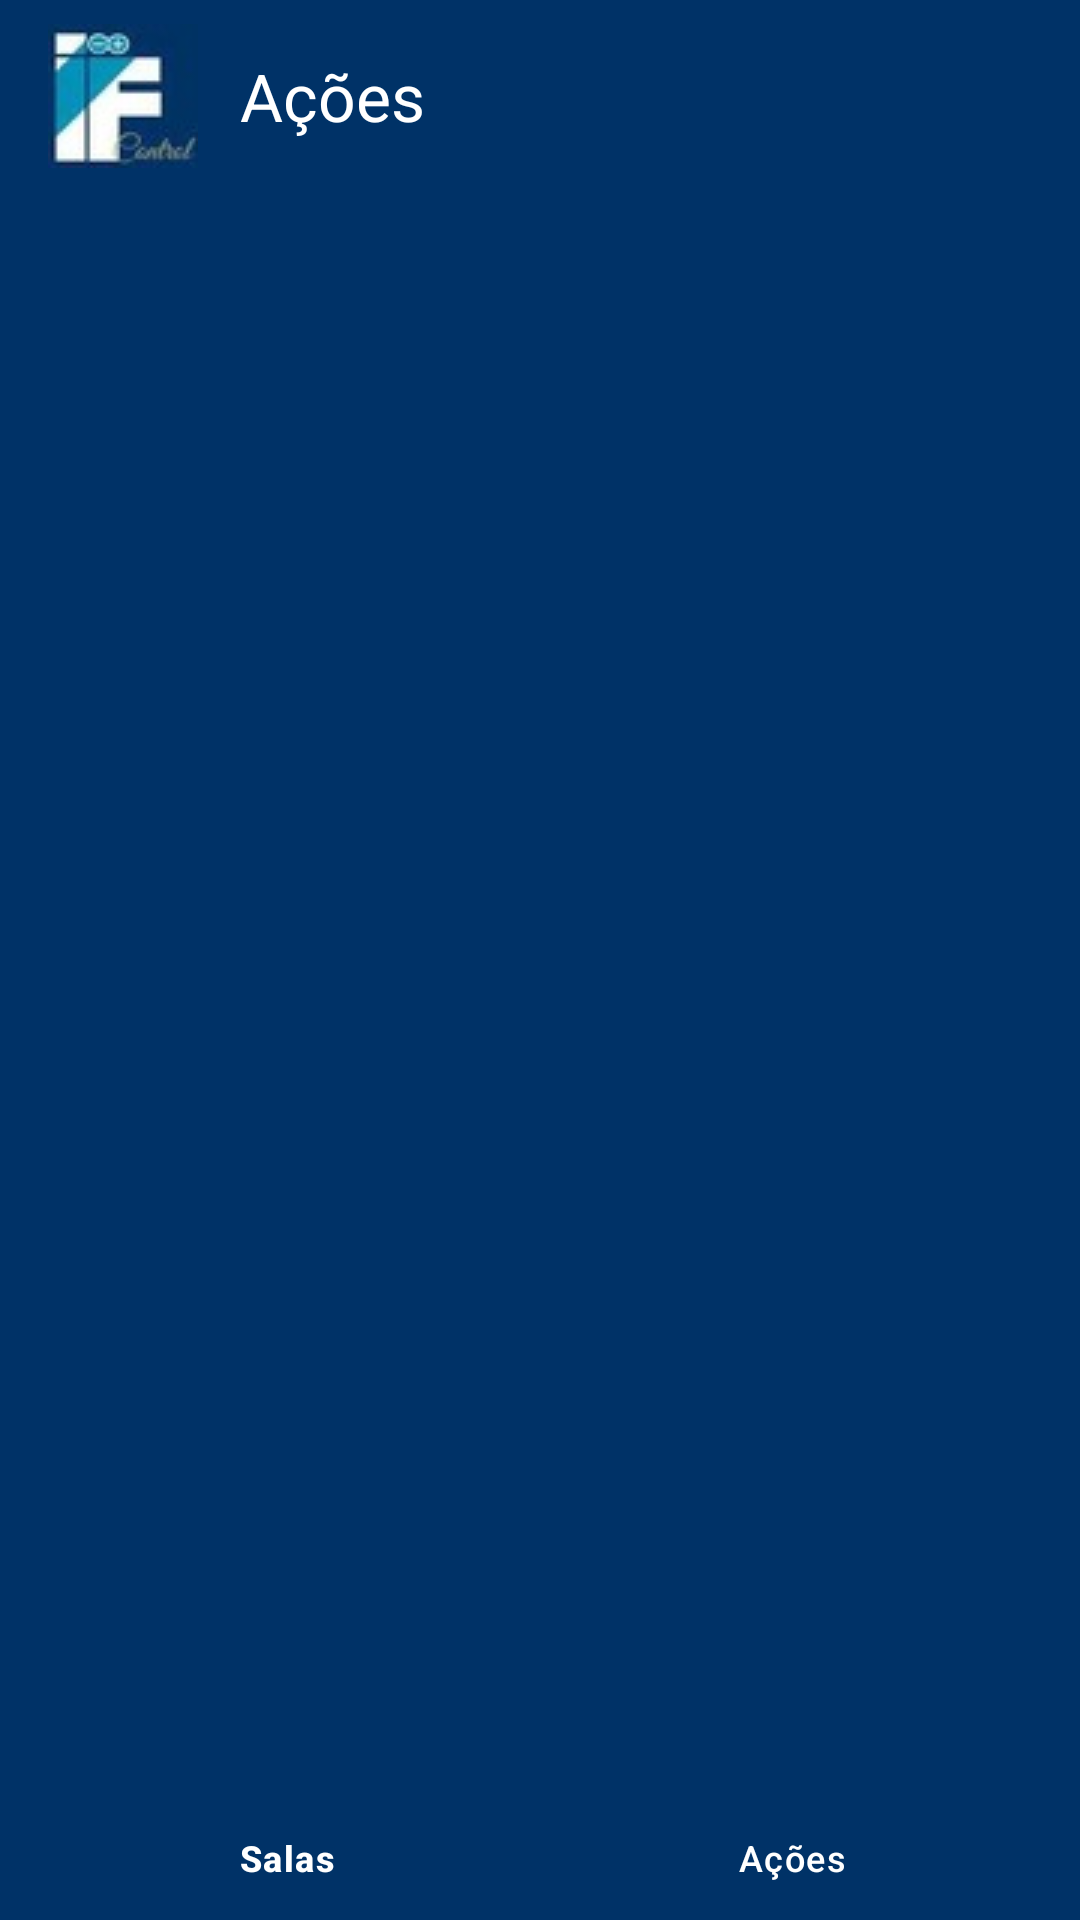

Produce the Android XML layout that renders to this screen, including the resource entries it uses.
<!-- AndroidManifest.xml: application theme Theme.IFControl3 -->
<!-- res/layout/activity_acoes.xml -->
<?xml version="1.0" encoding="utf-8"?>
<androidx.constraintlayout.widget.ConstraintLayout xmlns:android="http://schemas.android.com/apk/res/android"
    xmlns:app="http://schemas.android.com/apk/res-auto"
    xmlns:tools="http://schemas.android.com/tools"
    android:layout_width="match_parent"
    android:layout_height="match_parent"
    android:background="@color/ifcontrolpanel"
    tools:context=".AcoesActivity">

    <androidx.appcompat.widget.Toolbar
        android:id="@+id/toolbar"
        android:layout_width="match_parent"
        android:layout_height="wrap_content"
        android:background="?attr/colorPrimary"
        android:theme="@style/ThemeOverlay.AppCompat.Dark.ActionBar"
        app:layout_constraintTop_toTopOf="parent"
        app:logo="@drawable/ifcontrol3_logo"
        app:popupTheme="@style/EstiloMenuToolbar"
        app:title="Ações"
        app:titleMarginStart="30dp" />

    <com.google.android.material.bottomnavigation.BottomNavigationView
        android:id="@+id/bnv_botton"
        android:layout_width="match_parent"
        android:layout_height="wrap_content"
        android:padding="0dp"
        app:backgroundTint="@color/ifcontrolpanel"
        app:itemIconSize="40dp"
        app:itemIconTint="@color/white"
        app:itemTextColor="@color/white"
        app:labelVisibilityMode="labeled"
        app:layout_constraintBottom_toBottomOf="parent"
        app:layout_constraintEnd_toEndOf="parent"
        app:layout_constraintStart_toStartOf="parent"
        app:menu="@menu/bottom_tabs"
        tools:ignore="VisualLintBottomNav" />

    <androidx.recyclerview.widget.RecyclerView
        android:id="@+id/recyclerViewAcoes"
        android:layout_width="0dp"
        android:layout_height="0dp"
        android:layout_marginStart="20dp"
        android:layout_marginEnd="20dp"
        android:layout_marginBottom="1dp"
        android:padding="5dp"
        app:layoutManager="androidx.recyclerview.widget.LinearLayoutManager"
        app:layout_constraintBottom_toTopOf="@+id/bnv_botton"
        app:layout_constraintEnd_toEndOf="parent"
        app:layout_constraintStart_toStartOf="parent"
        app:layout_constraintTop_toBottomOf="@+id/toolbar"
        tools:listitem="@layout/item_acao" />

</androidx.constraintlayout.widget.ConstraintLayout>
<!-- res/layout/item_acao.xml (included above) -->
<?xml version="1.0" encoding="utf-8"?>
<androidx.cardview.widget.CardView xmlns:android="http://schemas.android.com/apk/res/android"
    xmlns:app="http://schemas.android.com/apk/res-auto"
    xmlns:tools="http://schemas.android.com/tools"
    android:layout_width="match_parent"
    android:layout_height="wrap_content"
    android:layout_marginStart="12dp"
    android:layout_marginTop="6dp"
    android:layout_marginEnd="12dp"
    android:layout_marginBottom="6dp"
    android:foreground="?attr/selectableItemBackground"
    android:clickable="true"
    android:focusable="true"
    app:cardCornerRadius="12dp"
    app:cardElevation="3dp"
    app:cardBackgroundColor="@android:color/white">

    <androidx.constraintlayout.widget.ConstraintLayout
        android:layout_width="match_parent"
        android:layout_height="wrap_content"
        android:padding="16dp">

        <ImageView
            android:id="@+id/imgIconAcao"
            android:layout_width="40dp"
            android:layout_height="40dp"
            android:background="@drawable/bg_circle_light"
            android:padding="8dp"
            android:src="@drawable/icone_acao"
            app:layout_constraintBottom_toBottomOf="parent"
            app:layout_constraintStart_toStartOf="parent"
            app:layout_constraintTop_toTopOf="parent"
            app:tint="#003366" />

        <LinearLayout
            android:id="@+id/layoutDataHora"
            android:layout_width="wrap_content"
            android:layout_height="wrap_content"
            android:gravity="end"
            android:orientation="vertical"
            app:layout_constraintEnd_toEndOf="parent"
            app:layout_constraintTop_toTopOf="parent">

            <TextView
                android:id="@+id/textViewAcaoData"
                android:layout_width="wrap_content"
                android:layout_height="wrap_content"
                android:textColor="#757575"
                android:textSize="12sp"
                android:textStyle="bold"
                tools:text="25/12/24" />

            <TextView
                android:id="@+id/textViewAcaoHora"
                android:layout_width="wrap_content"
                android:layout_height="wrap_content"
                android:textColor="#9E9E9E"
                android:textSize="11sp"
                tools:text="14:35" />
        </LinearLayout>

        <TextView
            android:id="@+id/textViewAcaoDescricao"
            android:layout_width="0dp"
            android:layout_height="wrap_content"
            android:layout_marginStart="12dp"
            android:layout_marginEnd="8dp"
            android:ellipsize="end"
            android:maxLines="2"
            android:textColor="#212121"
            android:textSize="15sp"
            android:textStyle="bold"
            app:layout_constraintEnd_toStartOf="@+id/layoutDataHora"
            app:layout_constraintStart_toEndOf="@+id/imgIconAcao"
            app:layout_constraintTop_toTopOf="parent"
            tools:text="Ligou o Ar Condicionado" />

        <TextView
            android:id="@+id/textViewAcaoSala"
            android:layout_width="0dp"
            android:layout_height="wrap_content"
            android:layout_marginTop="2dp"
            android:textColor="#003366"
            android:textSize="13sp"
            android:textStyle="bold"
            app:layout_constraintEnd_toEndOf="@+id/textViewAcaoDescricao"
            app:layout_constraintStart_toStartOf="@+id/textViewAcaoDescricao"
            app:layout_constraintTop_toBottomOf="@+id/textViewAcaoDescricao"
            tools:text="Sala: 15" />

        <TextView
            android:id="@+id/textViewAcaoUsuario"
            android:layout_width="0dp"
            android:layout_height="wrap_content"
            android:layout_marginTop="2dp"
            android:gravity="center_vertical"
            android:textColor="#546E7A"
            android:textSize="12sp"
            app:layout_constraintEnd_toStartOf="@+id/textViewAcaoId"
            app:layout_constraintStart_toStartOf="@+id/textViewAcaoDescricao"
            app:layout_constraintTop_toBottomOf="@+id/textViewAcaoSala"
            tools:text="Login: professor.javier" />

        <TextView
            android:id="@+id/textViewAcaoId"
            android:layout_width="wrap_content"
            android:layout_height="wrap_content"
            android:textColor="#BDBDBD"
            android:textSize="10sp"
            app:layout_constraintBottom_toBottomOf="parent"
            app:layout_constraintEnd_toEndOf="parent"
            app:layout_constraintTop_toBottomOf="@+id/layoutDataHora"
            app:layout_constraintVertical_bias="1.0"
            tools:text="#1045" />

    </androidx.constraintlayout.widget.ConstraintLayout>

</androidx.cardview.widget.CardView>
<!-- resources referenced by this layout -->
<resources>
  <color name="ifcontrolpanel">#003267</color>
  <color name="white">#FFFFFFFF</color>
  <!-- drawable ifcontrol3_logo: jpg bitmap (drawable, 1687 bytes) -->
  <style name="EstiloMenuToolbar" parent="ThemeOverlay.AppCompat.Light">
          <item name="android:colorBackground">@color/ifcontrolpanel</item>
          <item name="android:textColor">@android:color/white</item>
  
          <item name="android:colorControlHighlight">#33FFFFFF</item>
      </style>
  <style name="Theme.IFControl3" parent="Base.Theme.IFControl3" />
  <style name="Base.Theme.IFControl3" parent="Theme.Material3.DayNight.NoActionBar">
          <item name="colorPrimary">@color/ifcontrolpanel</item>
          <item name="android:actionMenuTextColor">@color/white</item>
          
          
      </style>
</resources>
